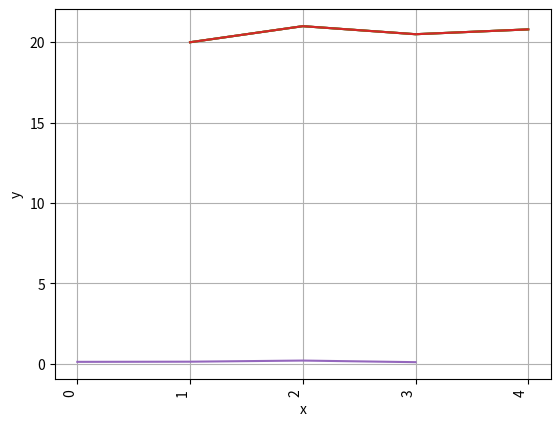
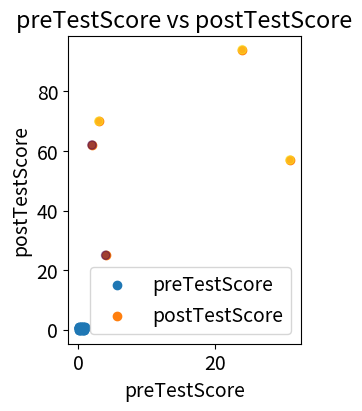

The matplotlib source for these figures, in order:
# 4. Let the x axis data points and y axis data points are
# X = [1,2,3,4]
# Y = [20, 21, 20.5, 20.8]

import pandas as pd
import matplotlib.pyplot as plt
import numpy as np

X = [1, 2, 3, 4]
Y = [20, 21, 20.5, 20.8]

# 1. Draw a Simple plot
plt.plot(X, Y)
plt.show()

#################################################################

# 2. Configure the line and markers in simple plot
plt.plot(X, Y)
plt.grid()
plt.show()

#################################################################

# 3. configure the axes
plt.setp(plt.gca().get_xticklabels(), rotation=90,
         horizontalalignment='right')  # Rotate Axis Labels

#################################################################

# 4. Give title of Graph & labels of x axis and y axis
plt.plot(X, Y)
plt.xlabel("x")
plt.ylabel("y")
plt.show()

#################################################################

# 5. Give error bar if  y_error = [0.12, 0.13, 0.2, 0.1]
y_error = [0.12, 0.13, 0.2, 0.1]

plt.plot(X, Y, y_error)
plt.xlabel("x")
plt.ylabel("y")
plt.show()

#################################################################

# 6. define width, height as figsize=(4,5) DPI and adjust plot dpi=100
plt.figure(figsize=(3, 4))

#################################################################

# 7. Give a font size of 14
plt.rcParams.update({'font.size': 14})

#################################################################

# 8. Draw a scatter graph of any 50 random values of x and y axis
x = np.random.random(50)
y = np.random.random(50)

plt.scatter(x, y)
plt.show()

#################################################################

# 9. Create a dataframe from following data
# 'first_name': ['Jason', 'Molly', 'Tina', 'Jake', 'Amy'],
# 'last_name': ['Miller', 'Jacobson', 'Ali', 'Milner', 'Cooze'],
# 'female': [0, 1, 1, 0, 1],
# 'age': [42, 52, 36, 24, 73],
# 'preTestScore': [4, 24, 31, 2, 3],
# 'postTestScore': [25, 94, 57, 62, 70]
# Draw a Scatterplot of preTestScore and postTestScore, with the size of each point determined by age
df = pd.DataFrame({
    'first_name': ['Jason', 'Molly', 'Tina', 'Jake', 'Amy'],
    'last_name': ['Miller', 'Jacobson', 'Ali', 'Milner', 'Cooze'],
    'female': [0, 1, 1, 0, 1],
    'age': [42, 52, 36, 24, 73],
    'preTestScore': [4, 24, 31, 2, 3],
    'postTestScore': [25, 94, 57, 62, 70]
})

plt.scatter(df["preTestScore"], df["postTestScore"])
plt.xlabel("preTestScore")
plt.ylabel("postTestScore")
plt.title("preTestScore vs postTestScore")
plt.legend(["preTestScore", "postTestScore"])
plt.show()

#################################################################

# 10. Draw a Scatterplot from the data in question 9 of preTestScore and postTestScore
# with the size = 300 and the color determined by sex

df = pd.DataFrame({
    'first_name': ['Jason', 'Molly', 'Tina', 'Jake', 'Amy'],
    'last_name': ['Miller', 'Jacobson', 'Ali', 'Milner', 'Cooze'],
    'female': [0, 1, 1, 0, 1],
    'age': [42, 52, 36, 24, 73],
    'preTestScore': [4, 24, 31, 2, 3],
    'postTestScore': [25, 94, 57, 62, 70]
})

x = df["preTestScore"]
y = df["postTestScore"]
colors = df["female"]

plt.scatter(x, y, c=colors, alpha=0.5)
plt.xlabel("preTestScore")
plt.ylabel("postTestScore")
plt.title("preTestScore vs postTestScore")
plt.legend(["preTestScore", "postTestScore"])
plt.show()
